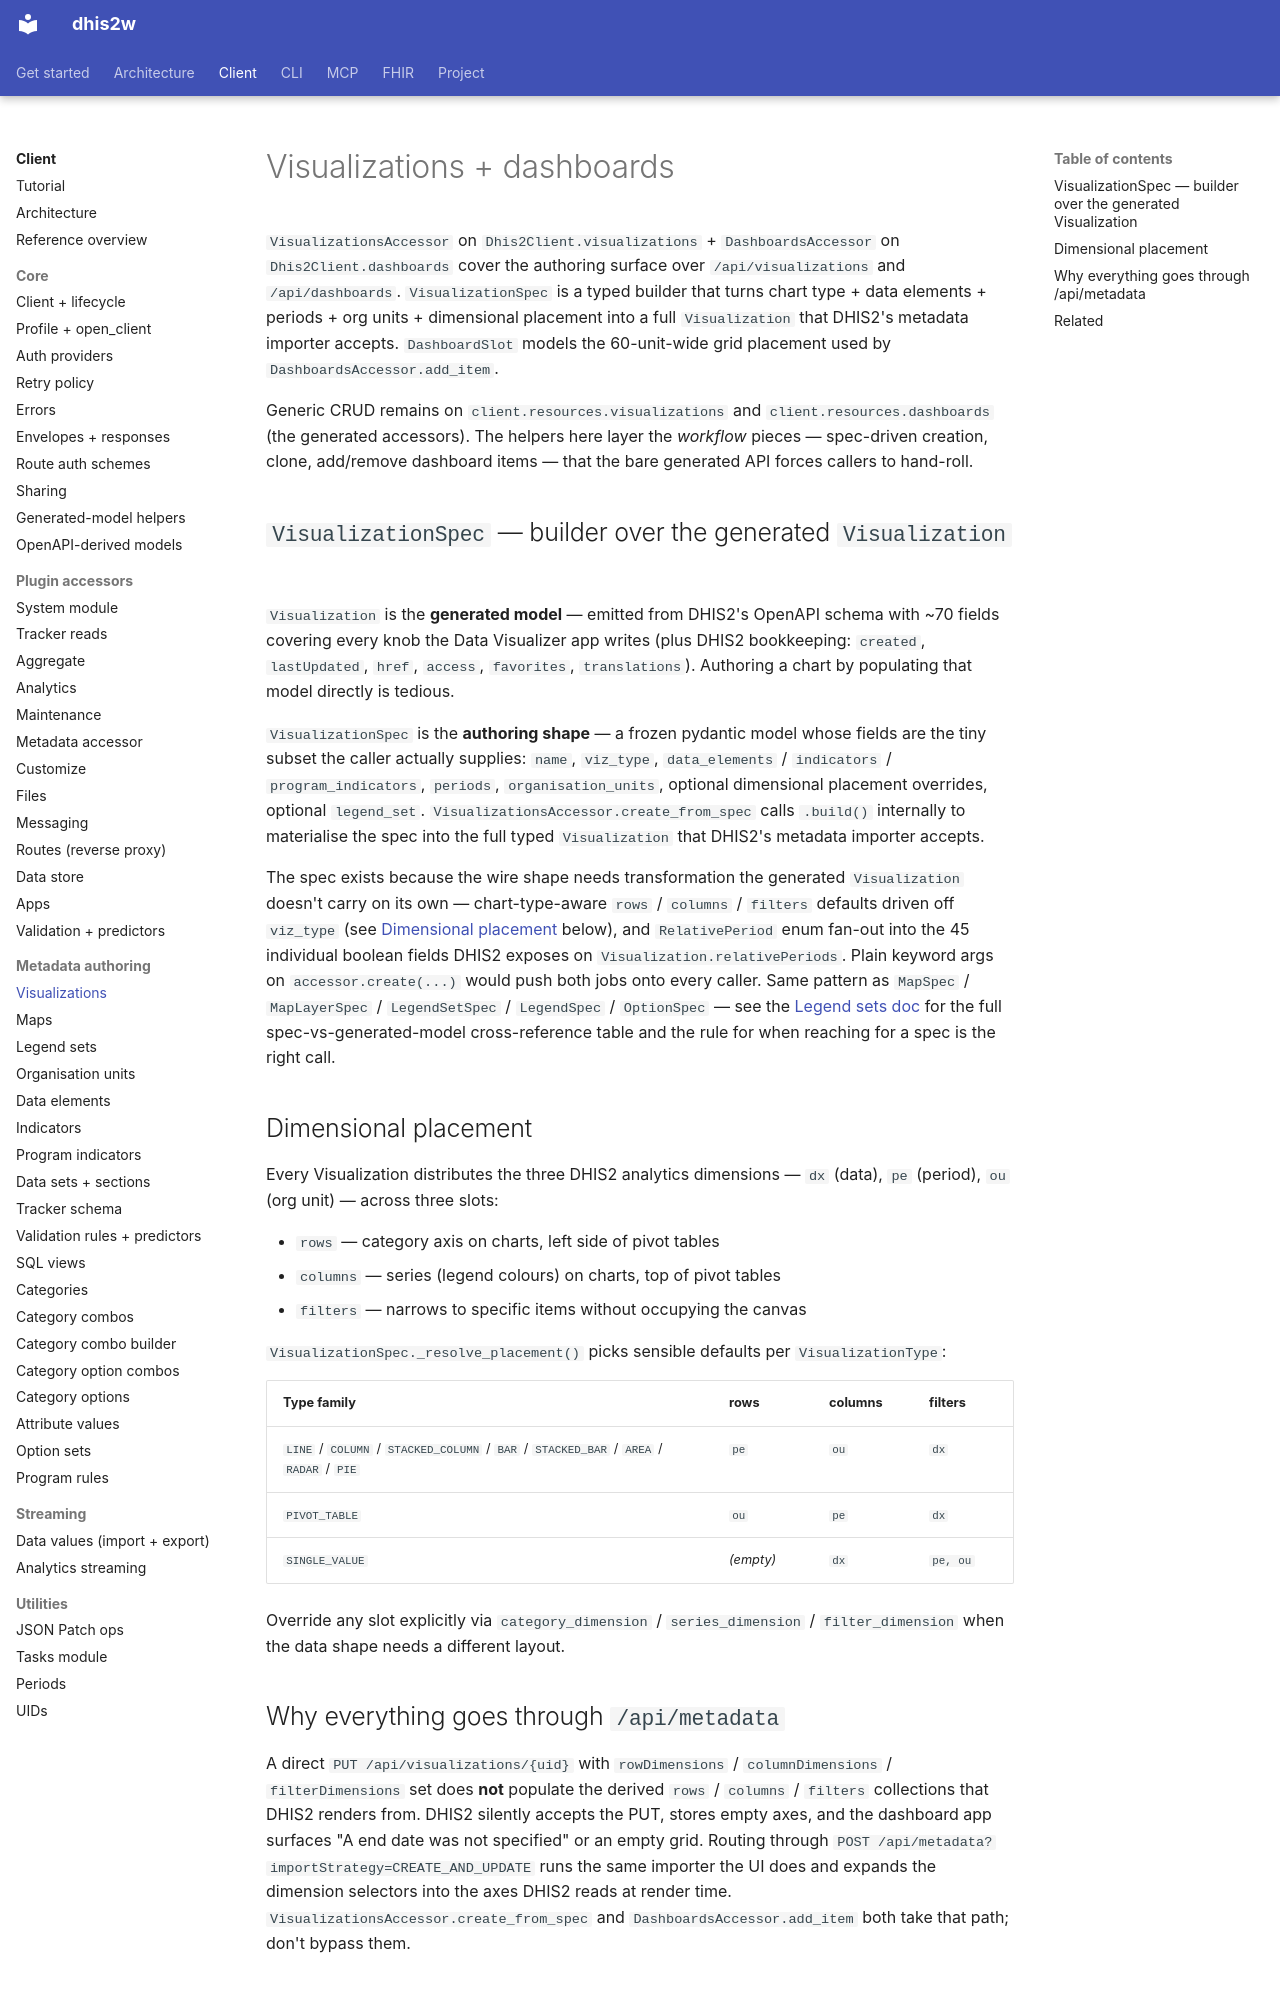

repository: winterop-com/dhis2w · page: api/visualizations/index.html · generator: mkdocs

# Visualizations + dashboards

`VisualizationsAccessor` on `Dhis2Client.visualizations` + `DashboardsAccessor` on `Dhis2Client.dashboards` cover the authoring surface over `/api/visualizations` and `/api/dashboards`. `VisualizationSpec` is a typed builder that turns chart type + data elements + periods + org units + dimensional placement into a full `Visualization` that DHIS2's metadata importer accepts. `DashboardSlot` models the 60-unit-wide grid placement used by `DashboardsAccessor.add_item`.

Generic CRUD remains on `client.resources.visualizations` and `client.resources.dashboards` (the generated accessors). The helpers here layer the *workflow* pieces — spec-driven creation, clone, add/remove dashboard items — that the bare generated API forces callers to hand-roll.

## `VisualizationSpec` — builder over the generated `Visualization`

`Visualization` is the **generated model** — emitted from DHIS2's OpenAPI schema with ~70 fields covering every knob the Data Visualizer app writes (plus DHIS2 bookkeeping: `created`, `lastUpdated`, `href`, `access`, `favorites`, `translations`). Authoring a chart by populating that model directly is tedious.

`VisualizationSpec` is the **authoring shape** — a frozen pydantic model whose fields are the tiny subset the caller actually supplies: `name`, `viz_type`, `data_elements` / `indicators` / `program_indicators`, `periods`, `organisation_units`, optional dimensional placement overrides, optional `legend_set`. `VisualizationsAccessor.create_from_spec` calls `.build()` internally to materialise the spec into the full typed `Visualization` that DHIS2's metadata importer accepts.

The spec exists because the wire shape needs transformation the generated `Visualization` doesn't carry on its own — chart-type-aware `rows` / `columns` / `filters` defaults driven off `viz_type` (see [Dimensional placement](#dimensional-placement) below), and `RelativePeriod` enum fan-out into the 45 individual boolean fields DHIS2 exposes on `Visualization.relativePeriods`. Plain keyword args on `accessor.create(...)` would push both jobs onto every caller. Same pattern as `MapSpec` / `MapLayerSpec` / `LegendSetSpec` / `LegendSpec` / `OptionSpec` — see the [Legend sets doc](legend-sets.md#legendsetspec-legendspec-the-builder-pattern) for the full spec-vs-generated-model cross-reference table and the rule for when reaching for a spec is the right call.

## Dimensional placement

Every Visualization distributes the three DHIS2 analytics dimensions — `dx` (data), `pe` (period), `ou` (org unit) — across three slots:

- `rows` — category axis on charts, left side of pivot tables
- `columns` — series (legend colours) on charts, top of pivot tables
- `filters` — narrows to specific items without occupying the canvas

`VisualizationSpec._resolve_placement()` picks sensible defaults per `VisualizationType`:

| Type family | rows | columns | filters |
| --- | --- | --- | --- |
| `LINE` / `COLUMN` / `STACKED_COLUMN` / `BAR` / `STACKED_BAR` / `AREA` / `RADAR` / `PIE` | `pe` | `ou` | `dx` |
| `PIVOT_TABLE` | `ou` | `pe` | `dx` |
| `SINGLE_VALUE` | *(empty)* | `dx` | `pe, ou` |

Override any slot explicitly via `category_dimension` / `series_dimension` / `filter_dimension` when the data shape needs a different layout.
